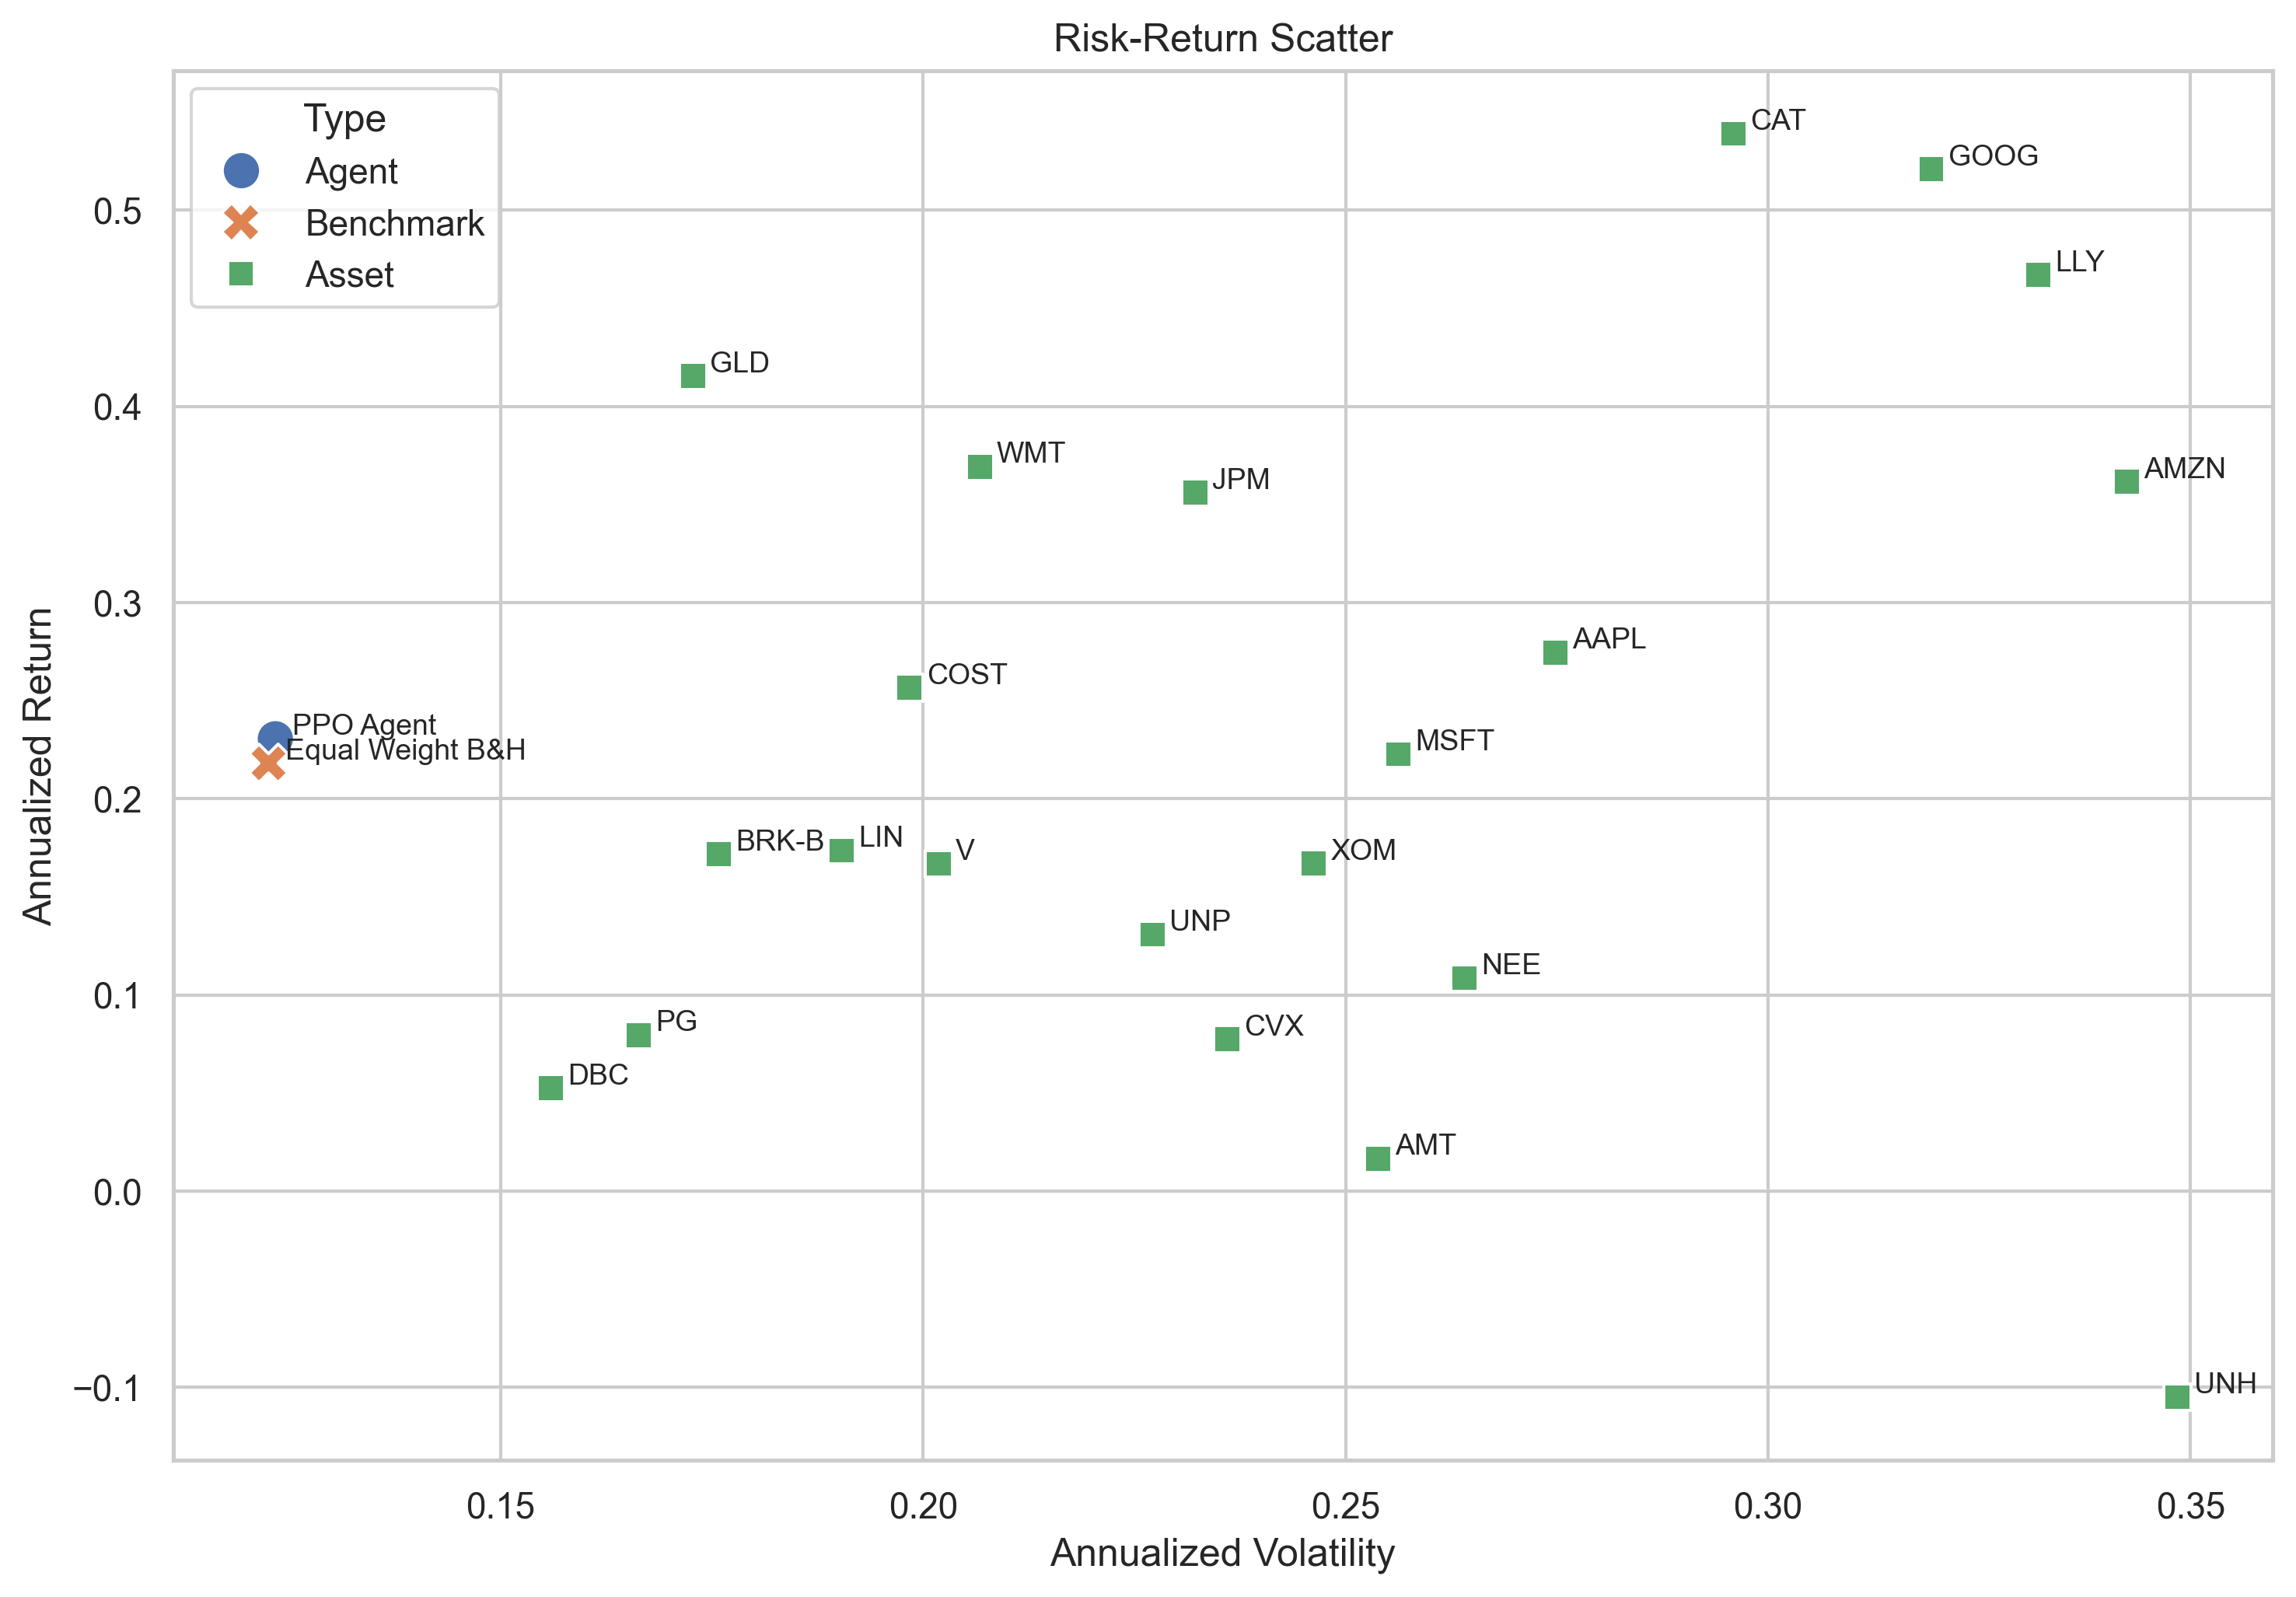

Data behind this chart, as committed beside it:
Strategy, Type, Annual Return, Annual Volatility
PPO Agent, Agent, 0.2305, 0.1233
Equal Weight B&H, Benchmark, 0.2181, 0.1225
MSFT, Asset, 0.2227, 0.2563
GOOG, Asset, 0.5208, 0.3193
AMZN, Asset, 0.3616, 0.3424
BRK-B, Asset, 0.1718, 0.1758
WMT, Asset, 0.3693, 0.2067
COST, Asset, 0.2564, 0.1984
JPM, Asset, 0.356, 0.2322
V, Asset, 0.1668, 0.2019
LLY, Asset, 0.4671, 0.332
PG, Asset, 0.07957, 0.1664
GLD, Asset, 0.4155, 0.1728
AAPL, Asset, 0.2745, 0.2748
UNH, Asset, -0.1051, 0.3484
XOM, Asset, 0.167, 0.2462
CVX, Asset, 0.07741, 0.236
UNP, Asset, 0.1307, 0.2271
CAT, Asset, 0.539, 0.2959
LIN, Asset, 0.1736, 0.1903
NEE, Asset, 0.1086, 0.2641
AMT, Asset, 0.01657, 0.2539
DBC, Asset, 0.05256, 0.1559
